Image classification data set "imagens" (Rout222/cafes on GitHub). Class labels (3): bons, quebrados, sujeira.

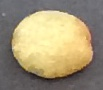
Label: bons

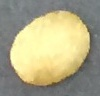
Label: bons

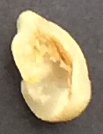
Label: quebrados

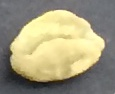
Label: quebrados

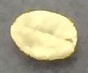
Label: bons

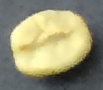
Label: bons
